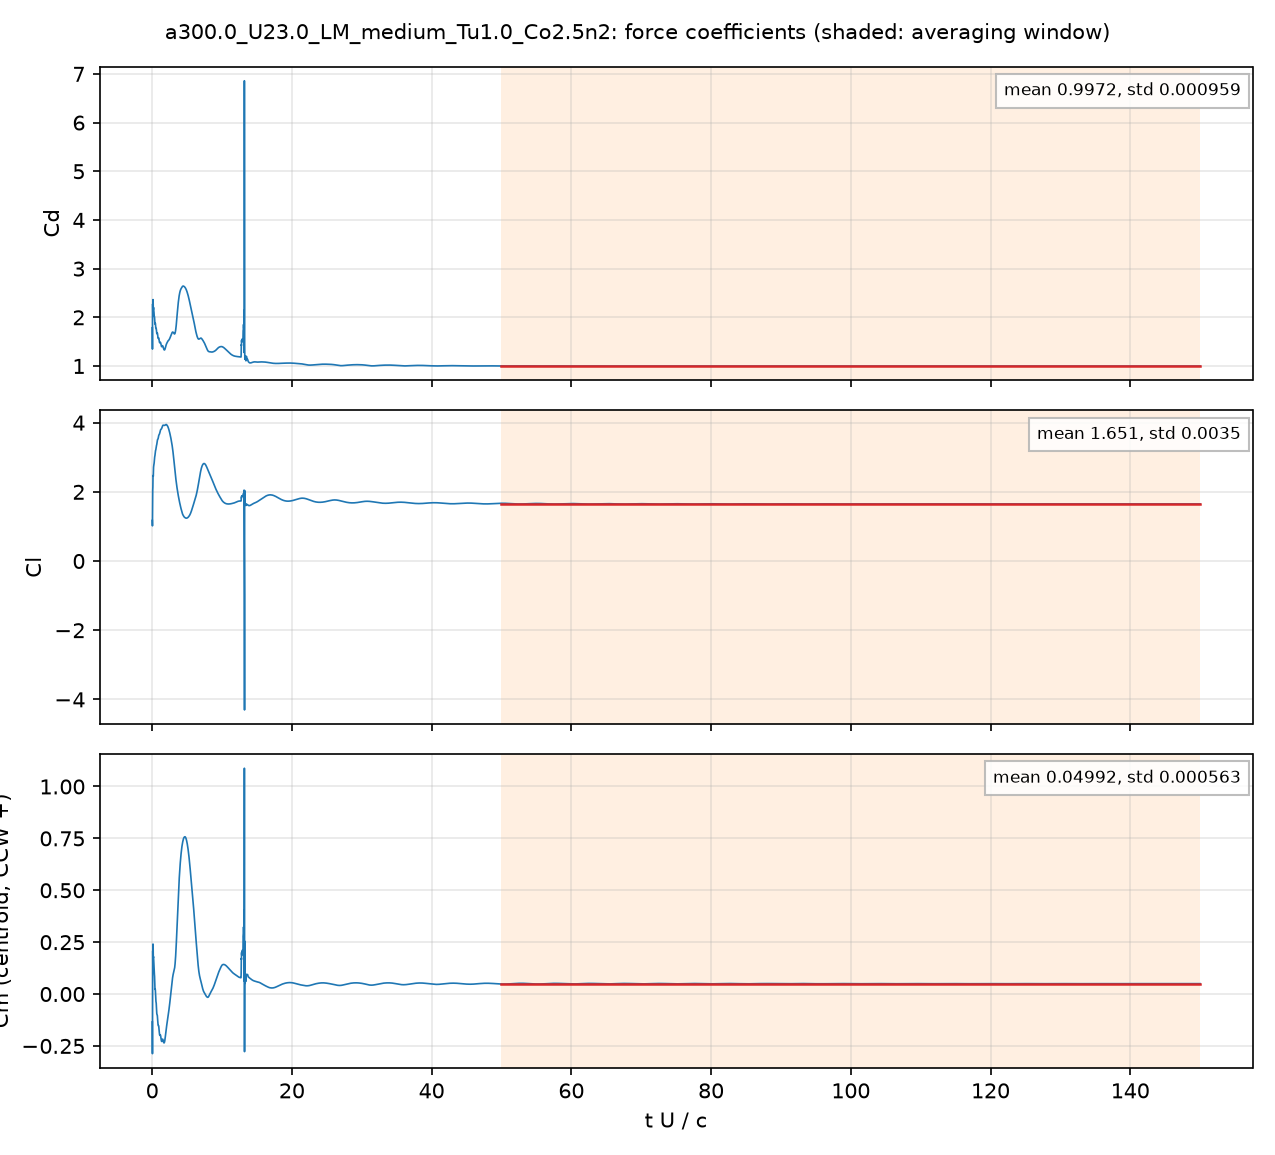

Source data for this figure (header and first rows):
# a300.0_U23.0_LM_medium_Tu1.0_Co2.5n2: …, q = 0.5 U^2, A = c dz, c = 0.048 m; Cm about the centroid, CCW +
# averaging window t U/c = 50 .. 150; de…
t_s, t_U_over_c, Cd, Cl, Cm_z_ccw, Cd_pressure, Cd_viscous
4.1859768e-05, 0.02006, 1.785, 1.174, -0.1345, 1.75, 0.0344
0.0001249, 0.05987, 2.271, 1.759, 0.1183, 2.246, 0.02527
0.0001671, 0.08008, 2.255, 2.044, 0.2079, 2.235, 0.02043
0.0002503, 0.1199, 2.365, 2.442, 0.241, 2.347, 0.01737
0.0002924, 0.1401, 2.308, 2.473, 0.2281, 2.291, 0.0172
0.0003758, 0.1801, 2.205, 2.593, 0.1807, 2.189, 0.01538
0.0004172, 0.1999, 2.195, 2.713, 0.1777, 2.18, 0.01455
0.0005006, 0.2399, 2.127, 2.779, 0.1542, 2.113, 0.01337
0.0005425, 0.26, 2.1, 2.804, 0.1394, 2.087, 0.01321
0.0006257, 0.2998, 2.016, 2.885, 0.0975, 2.004, 0.01225
0.0006678, 0.32, 2.016, 2.946, 0.0941, 2.004, 0.01184
0.0007509, 0.3598, 1.949, 3.01, 0.0663, 1.937, 0.01123
0.0007935, 0.3802, 1.891, 3.025, 0.04238, 1.881, 0.01074
0.0008759, 0.4197, 1.863, 3.095, 0.0226, 1.853, 0.01005
0.0009178, 0.4398, 1.88, 3.145, 0.02342, 1.87, 0.009942
0.001002, 0.4803, 1.84, 3.191, 0.0006999, 1.831, 0.009611
0.001044, 0.5002, 1.803, 3.202, -0.01634, 1.794, 0.009301
0.001127, 0.5402, 1.771, 3.245, -0.03568, 1.763, 0.00881
0.001168, 0.5597, 1.773, 3.277, -0.03903, 1.764, 0.008713
0.001253, 0.6003, 1.75, 3.328, -0.05459, 1.742, 0.008779
0.001294, 0.6202, 1.718, 3.341, -0.06966, 1.709, 0.008838
0.001378, 0.6601, 1.668, 3.373, -0.09356, 1.659, 0.008941
0.00142, 0.6805, 1.664, 3.4, -0.09858, 1.655, 0.009068
0.001502, 0.7198, 1.677, 3.462, -0.1009, 1.668, 0.009337
0.001544, 0.7397, 1.679, 3.489, -0.1037, 1.669, 0.009456
0.001629, 0.7805, 1.638, 3.512, -0.1219, 1.629, 0.009429
0.001669, 0.7998, 1.612, 3.516, -0.1321, 1.603, 0.009288
0.001754, 0.8403, 1.574, 3.533, -0.1476, 1.565, 0.008886
0.001794, 0.8598, 1.567, 3.548, -0.1513, 1.559, 0.008737
0.001878, 0.8998, 1.574, 3.591, -0.1521, 1.565, 0.008603
0.001919, 0.9195, 1.578, 3.612, -0.1523, 1.569, 0.008507
0.002003, 0.9598, 1.563, 3.642, -0.161, 1.555, 0.008309
0.002045, 0.9801, 1.546, 3.651, -0.1688, 1.538, 0.008205
0.00213, 1.02, 1.506, 3.663, -0.1852, 1.498, 0.008078
0.002171, 1.041, 1.49, 3.671, -0.1915, 1.482, 0.008081
0.002253, 1.08, 1.476, 3.695, -0.1981, 1.468, 0.008195
0.002295, 1.1, 1.476, 3.711, -0.199, 1.468, 0.008283
0.002379, 1.14, 1.484, 3.747, -0.1973, 1.476, 0.008488
0.00242, 1.16, 1.488, 3.765, -0.1964, 1.479, 0.008592
0.002505, 1.2, 1.482, 3.791, -0.1994, 1.473, 0.008751
0.002546, 1.22, 1.472, 3.798, -0.2032, 1.463, 0.008782
0.00263, 1.26, 1.443, 3.806, -0.2136, 1.434, 0.008751
0.002671, 1.28, 1.428, 3.809, -0.2186, 1.419, 0.008708
0.002754, 1.32, 1.407, 3.818, -0.2258, 1.398, 0.008614
0.002797, 1.34, 1.4, 3.826, -0.2277, 1.391, 0.008572
0.00288, 1.38, 1.397, 3.845, -0.228, 1.388, 0.008506
0.002922, 1.4, 1.399, 3.857, -0.2265, 1.391, 0.008484
0.003006, 1.44, 1.41, 3.884, -0.2213, 1.401, 0.008463
0.003048, 1.46, 1.415, 3.897, -0.2189, 1.406, 0.008463
0.003131, 1.5, 1.416, 3.916, -0.2173, 1.408, 0.008431
0.003173, 1.52, 1.41, 3.922, -0.2187, 1.402, 0.008381
0.003256, 1.56, 1.393, 3.927, -0.2236, 1.384, 0.008201
0.003297, 1.58, 1.382, 3.927, -0.2264, 1.374, 0.008085
0.003382, 1.62, 1.362, 3.926, -0.2315, 1.354, 0.007817
0.003423, 1.64, 1.353, 3.925, -0.2334, 1.345, 0.007676
0.003507, 1.68, 1.339, 3.923, -0.2353, 1.332, 0.007376
0.003547, 1.7, 1.335, 3.922, -0.2354, 1.327, 0.007224
0.003631, 1.74, 1.329, 3.921, -0.2339, 1.322, 0.006902
... 4,942 more rows
